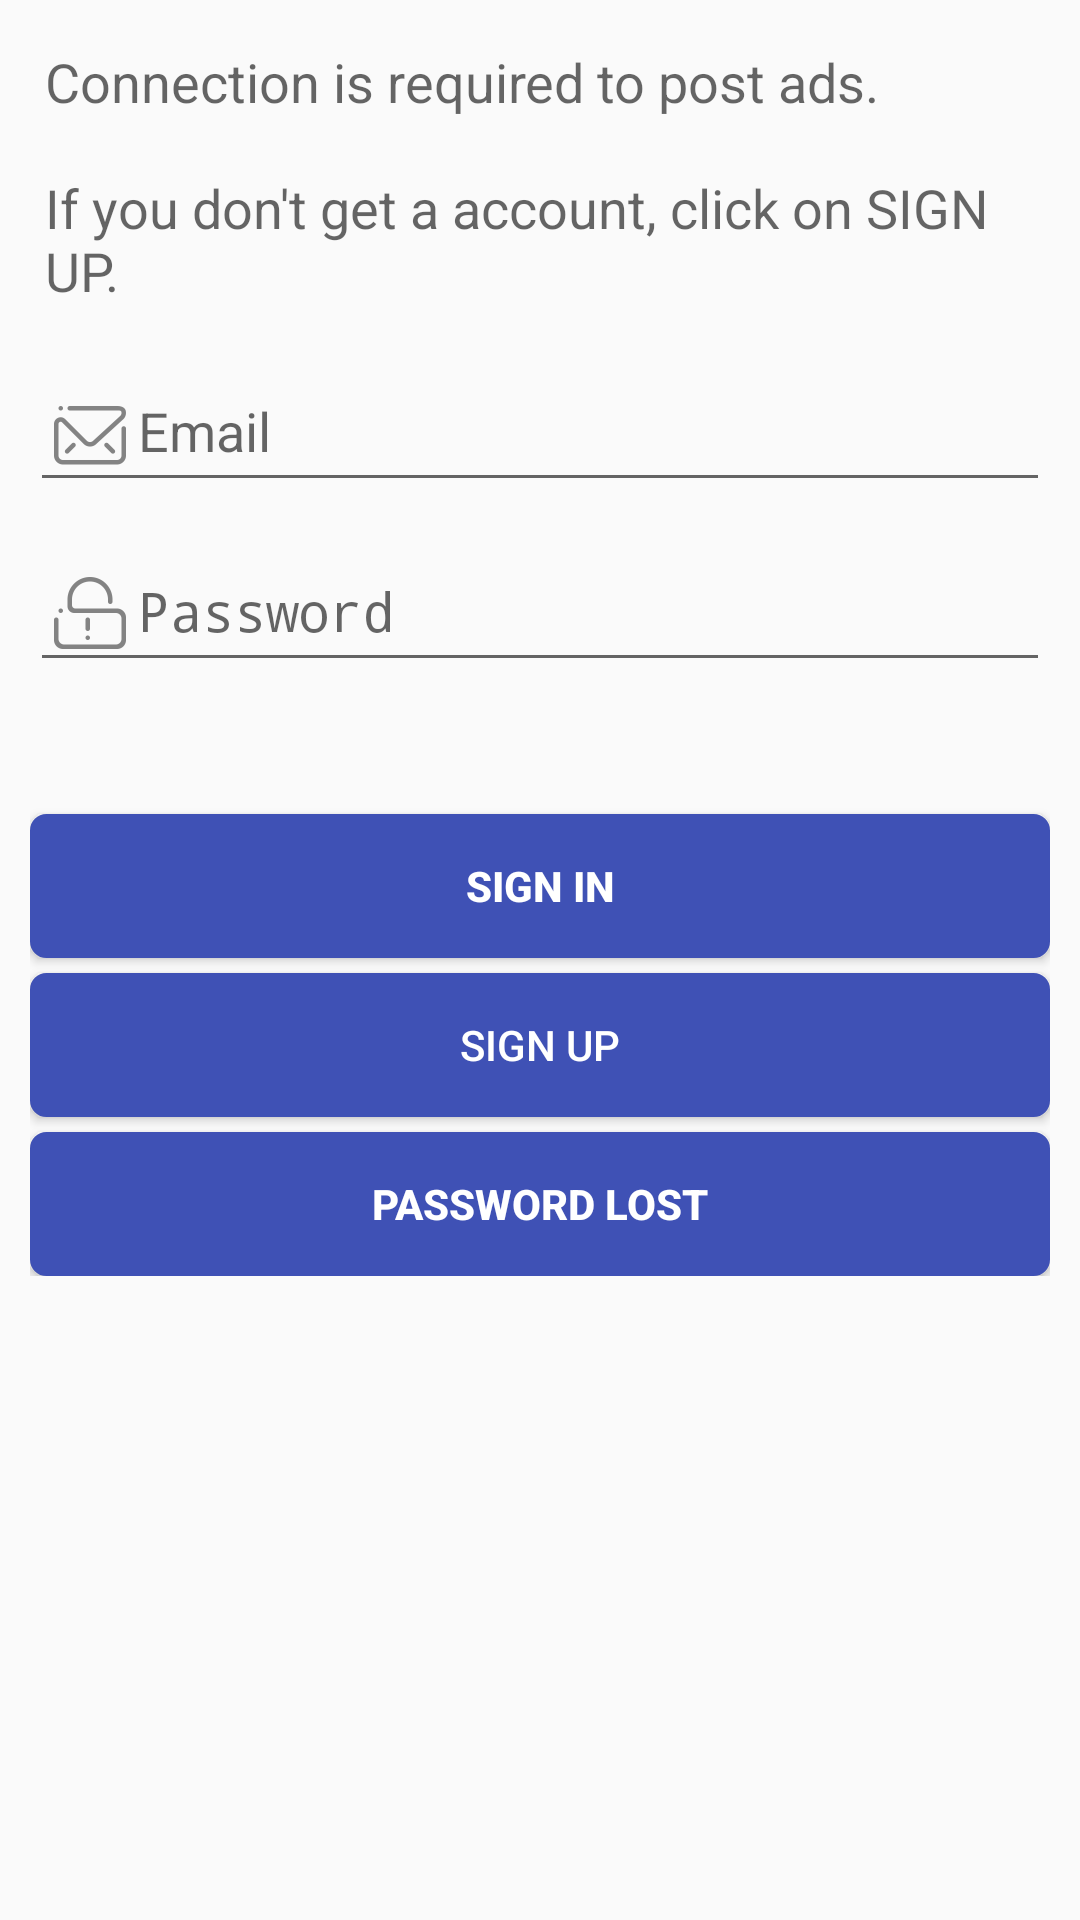

Layout XML and referenced resources for this Android screen:
<!-- AndroidManifest.xml: application theme MyMaterialTheme -->
<!-- res/layout/activity_login.xml -->
<android.support.design.widget.CoordinatorLayout xmlns:android="http://schemas.android.com/apk/res/android"
    xmlns:tools="http://schemas.android.com/tools"
    android:layout_width="match_parent"
    android:layout_height="match_parent"
    tools:context="com.orlanth23.annoncesnc.ui.activity.LoginFirebaseActivity">
    <ScrollView
        android:layout_width="match_parent"
        android:layout_height="wrap_content"
        android:layout_margin="10dp">
        <LinearLayout
            android:id="@+id/email_login_form"
            android:layout_width="match_parent"
            android:layout_height="wrap_content"
            android:orientation="vertical">
            <TextView
                android:id="@+id/text_login_msg_accueil"
                android:layout_width="match_parent"
                android:layout_height="wrap_content"
                android:layout_margin="5dip"
                android:text="@string/text_connexion_required"
                android:textAppearance="@style/TextAppearance.AppCompat.Medium" />
            <android.support.design.widget.TextInputLayout
                android:id="@+id/input_layout_email_login"
                android:layout_width="match_parent"
                android:layout_height="wrap_content">
                <AutoCompleteTextView
                    android:id="@+id/email"
                    android:layout_width="match_parent"
                    android:layout_height="wrap_content"
                    android:drawableLeft="@drawable/ic_action_mail"
                    android:drawableStart="@drawable/ic_action_mail"
                    android:hint="@string/prompt_email"
                    android:inputType="textEmailAddress"
                    android:maxLines="1"/>
            </android.support.design.widget.TextInputLayout>
            <android.support.design.widget.TextInputLayout
                android:id="@+id/input_layout_password_login"
                android:layout_width="match_parent"
                android:layout_height="wrap_content">
                <EditText
                    android:id="@+id/password"
                    android:layout_width="match_parent"
                    android:layout_height="wrap_content"
                    android:drawableLeft="@drawable/ic_lock"
                    android:drawableStart="@drawable/ic_lock"
                    android:hint="@string/prompt_password"
                    android:imeActionId="100"
                    android:imeActionLabel="@string/action_sign_in_short"
                    android:imeOptions="actionUnspecified"
                    android:inputType="textPassword"
                    android:maxLines="1"/>
            </android.support.design.widget.TextInputLayout>
            <TextView
                android:id="@+id/login_error"
                android:layout_width="fill_parent"
                android:layout_height="wrap_content"
                android:gravity="center"
                android:padding="10dip"
                android:textColor="@color/ColorAccent"
                android:textStyle="bold" />
            <Button
                android:id="@+id/login_btnLogin"
                android:layout_width="fill_parent"
                android:layout_height="wrap_content"
                android:layout_marginTop="5dip"
                android:background="@drawable/mybutton"
                android:text="@string/action_sign_in"
                android:textColor="@color/white"
                android:textStyle="bold" />
            <Button
                android:id="@+id/login_btnRegister"
                android:layout_width="fill_parent"
                android:layout_height="wrap_content"
                android:layout_marginTop="5dip"
                android:background="@drawable/mybutton"
                android:text="@string/action_sign_up"
                android:textColor="@color/white" />
            <Button
                android:id="@+id/lostPassword"
                android:layout_width="fill_parent"
                android:layout_height="wrap_content"
                android:layout_marginTop="5dip"
                android:background="@drawable/mybutton"
                android:clickable="true"
                android:gravity="center"
                android:text="@string/text_lost_password"
                android:textColor="@color/white"
                android:textStyle="bold" />
        </LinearLayout>
    </ScrollView>
</android.support.design.widget.CoordinatorLayout>
<!-- resources referenced by this layout -->
<resources>
  <color name="ColorAccent">#f50057</color>
  <color name="white">#ffffff</color>
  <!-- drawable ic_action_mail: png bitmap (drawable-hdpi, 748 bytes) -->
  <!-- drawable ic_lock: png bitmap (drawable-hdpi, 670 bytes) -->
  <!-- drawable mybutton (drawable) -->
  <?xml version="1.0" encoding="utf-8"?>
  <selector xmlns:android="http://schemas.android.com/apk/res/android" >
      <item android:state_pressed="true" >
          <shape android:shape="rectangle"  >
              <corners android:radius="5dip" />
              <stroke android:width="1dip" android:color="@color/ColorPrimary" />
              <solid android:startColor="@color/ColorPrimaryDark" />
          </shape>
      </item>
      <item android:state_focused="true">
          <shape android:shape="rectangle" >
              <corners android:radius="5dip" />
              <stroke android:width="1dip" android:color="@color/ColorPrimary" />
              <solid android:color="@color/ColorPrimary"/>
          </shape>
      </item>
      <item >
          <shape android:shape="rectangle"  >
              <corners android:radius="5dip" />
              <stroke android:width="1dip" android:color="@color/ColorPrimary" />
              <solid android:color="@color/ColorPrimary"/>
          </shape>
      </item>
  </selector>
  <string name="action_sign_in">Sign in</string>
  <string name="action_sign_in_short">Sign in</string>
  <string name="action_sign_up">Sign up</string>
  <string name="prompt_email">Email</string>
  <string name="prompt_password">Password</string>
  <string name="text_connexion_required">Connection is required to post ads.\n\nIf you don\'t get a account, click on SIGN UP.</string>
  <string name="text_lost_password">Password lost</string>
  <style name="MyMaterialTheme" parent="Theme.AppCompat.Light.NoActionBar">
          <item name="colorPrimary">@color/ColorPrimary</item>
          <item name="colorPrimaryDark">@color/ColorPrimaryDark</item>
          <item name="colorAccent">@color/ColorAccent</item>
          <item name="android:actionOverflowButtonStyle">@style/MyActionButtonOverflow</item>
          <item name="android:homeAsUpIndicator">@drawable/ic_chevron_left</item>
      </style>
  <color name="ColorPrimary">#3f51b5</color>
  <color name="ColorPrimaryDark">#303f9f</color>
  <style name="MyActionButtonOverflow" parent="android:style/Widget.Holo.Light.ActionButton.Overflow">
          <item name="android:src">@drawable/ic_option</item>
          <item name="android:background">?android:attr/actionBarItemBackground</item>
          <item name="android:contentDescription">"Lala"</item>
      </style>
  <!-- drawable ic_option: png bitmap (drawable-hdpi, 941 bytes) -->
</resources>
